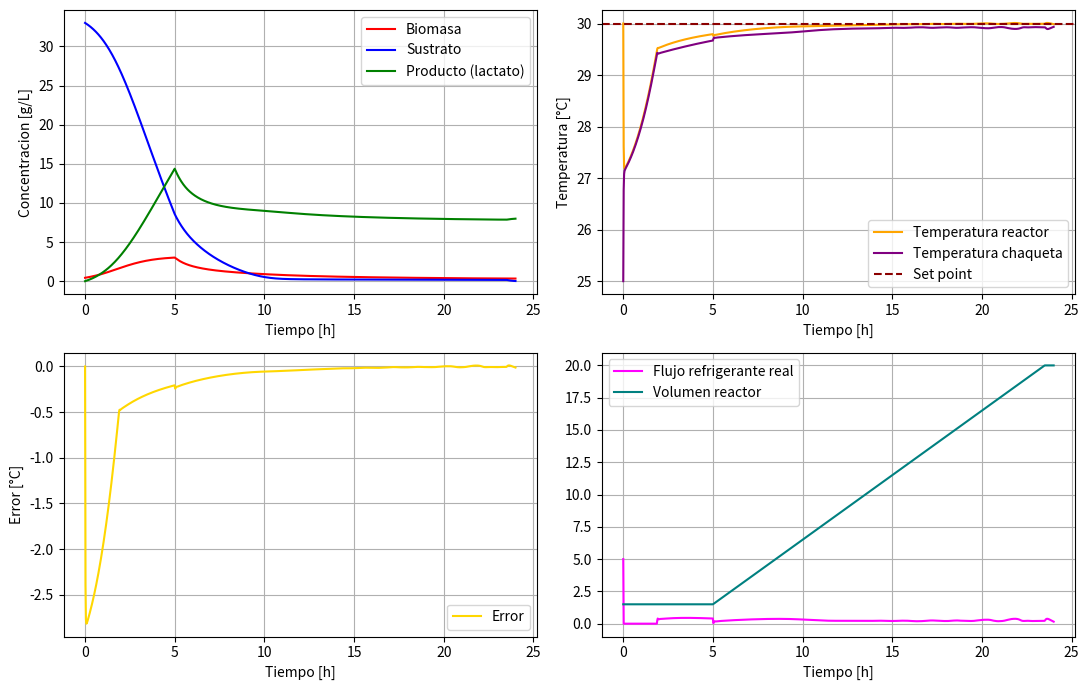
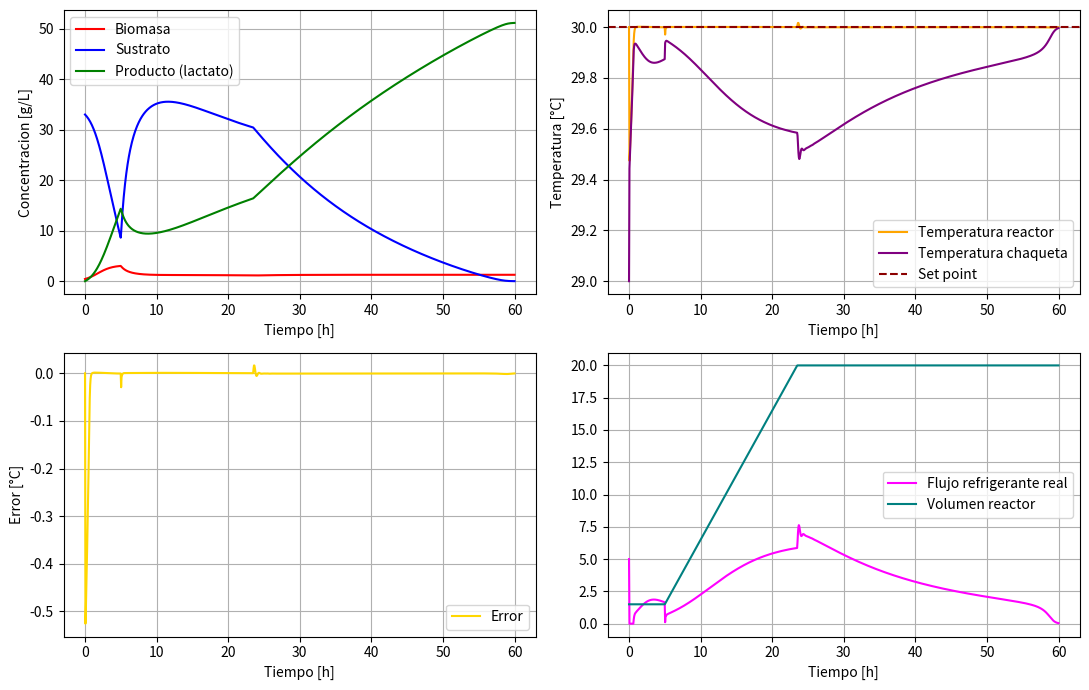

Here is the Python script that generated these plots, in order:
'''Cultivo fedbatch biorreactor 20L HCW '''

import numpy as np
import matplotlib.pyplot as plt
from scipy.integrate import solve_ivp

def fedbatch_jacket(t, Y):
    X, S, P, Tr, Tj, I, V = Y

    X_calc = max(0, X)
    S_calc = max(0, S)
    P_calc = max(0, P)
    V_calc = max(1e-6, V)   

    #Tasa especifica de crecimiento
    miu = (miu_max * S_calc * Kix * np.exp(-P_calc/Kpx))/((Ksx + S_calc)*(Kix + S_calc))
    qs = (qs_max * S_calc * Kis * np.exp(-P_calc/Kps))/((Kss + S_calc)*(Kis + S_calc))
    qp = (qp_max * S_calc * Kip * np.exp(-P_calc/Kpp))/((Ksp + S_calc)*(Kip + S_calc))

    #Tasa volumetrica de generacion de energia metabolica
    rQ = Yqs * qs * X_calc

    #Alimentacion
    if t < 5 :
        F=0 #Fase Inicial Bacth
        dV=0
    else:
        F=F_feed if V_calc < 20 else 0 #Inicio fase fed-bacth
        dV=F
        
    D=F/V_calc #Tasa de dilución   
    
    #Balances de Masa 
    dX = (miu - Kd) * X_calc - D * X_calc
    dS = D * (S_in - S_calc) - qs * X_calc
    dP = (alpha * (miu - Kd) * X_calc + qp * X_calc) - D * P_calc

    #Controlador PI del flujo de refrigerante en la chaqueta
    Error = Tr - T_setpoint
    Fc_control = F0 + Kp * Error + (Kp/Ti) * I
    Fc = np.clip(Fc_control, F_min, F_max) #Caudal de agual de enfriamiento 

    #Anti-windup
    if (Fc_control > F_max and Error > 0) or (Fc_control < F_min and Error < 0):
        dI = 0
    else:
        dI = Error

    #Balance de Energia 
    dTr = (F/V_calc) * (T_feed - Tr) + (rQ / (rho * Cp)) - (UA * (Tr - Tj)) / (rho * V_calc * Cp) # Temperatura en el reactor 
    dTj = (Fc/V_jacket) * (Tj_entrada - Tj) + (UA * (Tr - Tj)) / (rho * V_jacket * Cp) #Temperatura chaqueta 
    return [dX, dS, dP, dTr, dTj, dI, dV]

##Parametros
V0 = 1.5 #Volumen inicial de caldo en el reactor [L]
V_max = 20 #Volumen maximo de operacion del reactor [L]
S_in = 10 #Concentracion de sustrato en la corriente de alimentacion [g/L]
F_feed = 1 #Caudal de alimentacion [L/h]
T_feed = 25 #Temperatura de la corriente de alimentacion [°C]
Kd = 0.0001 #Coeficiente de muerte celular [h^-1]
miu_max = 1.09 #Tasa de crecimiento especifica maxima [h^-1]
qs_max = 4.16 #Tasa de utilizacion de sustrato especifica maxima [g/g*h]
qp_max = 1.863 #Tasa de produccion de lactato especifica maxima [g/g*h]
alpha = 0.017 #Constante asociada al crecimiento en Luedeking-Piret [g/g]


#Constantes de limitacion de sustrato
Ksx = 4.229 #Limitacion de sustrato para el crecimiento de la biomasa [g/L]
Kss = 0.15 #Limitacion de sustrato para el consumo de sustrato [g/L]
Ksp = 0.065 #Limitacion de sustrato para la produccion de lactato [g/L]

#Constantes de inhibicion por sustrato
Kix = 394.20 #Inhibicion del sustrato para el crecimiento de la biomasa [g/L]
Kis = 143.391 #Inhibicion del sustrato para el consumo de sustrato [g/L]
Kip = 373.89 #Inhibicion del sustrato para la produccion de lactato [g/L]

#Constantes de inhibicion por producto
Kpx = 5.001 #Inhibicion del producto para el crecimiento de la biomasa [g/L]
Kps = 20.07 #Inhibicion del producto para el consumo de sustrato [g/L]
Kpp = 42.83 #Inhibicion del producto para la produccion de lactato [g/L]

#Propiedades fisicas
rho = 1000 #Densidad del medio [g/L]
Cp = 4.182 #Capacidad calorifica del medio [J/g*°C]

#Chaqueta de enfriamiento
V_jacket = 2 #Volumen de la chaqueta [L]
Tj_entrada = 10 #Temperatura de entrada a la chaqueta[°C]
UA = 75 * 3600 #[J/h*°C]

#Rendimientos
Yps = 0.72 #Rendimiento de producto [g/g]
Yxs = 0.074 #Rendimiento de biomasa [g/g]
Ypx = Yps/Yxs #Rendimiento de producto [g/g]
Yqs = 3963 #Rendimiento termico [J/g]

#Parametros del controlador PI (flujo de refrigerante en la chaqueta)
T_setpoint = 30 #[°C]
Kp = 9.59 #[L/h*°C]
Ti = 3.66 #[h]
F0 = 5 #[L/h]
F_min = 0 #[L/h]
F_max = 10 #[L/h]

#Condiciones iniciales
X0 = 0.43 #[g/L]
S0 = 33 #[g/L]
P0 = 0 #[g/L]
Tr0 = 30 #[°C]
Tj0 = 25 #[°C]
I0 = 0 #[°C*h]
array_iniciales = np.array([X0, S0, P0, Tr0, Tj0, I0, V0])

#Tiempo de ejecucion
t_start = 0
t_stop = 24
tspan = (t_start, t_stop)
t_array = np.linspace(t_start, t_stop, num=1000)

#Metodo numerico
solucion = solve_ivp(fedbatch_jacket, tspan, array_iniciales, t_eval=t_array, method='LSODA')

Tiempo = solucion.t
Biomasa = solucion.y[0]
Sustrato = solucion.y[1]
Producto = solucion.y[2]
T_reactor = solucion.y[3]
T_jacket = solucion.y[4]
Integral_error = solucion.y[5]
Volumen = solucion.y[6]

Error = T_reactor - T_setpoint
F_valor = F0 + Kp * Error + (Kp/Ti) * Integral_error
F = np.clip(F_valor, F_min, F_max)

#Resumen numerico
t_fin_alimentacion = Tiempo[Volumen >= V_max]
t_fin_alimentacion = t_fin_alimentacion[0] if len(t_fin_alimentacion) > 0 else None

print(f"Volumen final: {Volumen[-1]:.2f} L")
if t_fin_alimentacion is not None:
    print(f"La alimentacion se corta en t = {t_fin_alimentacion:.2f} h (V alcanza V_max)")
else:
    print("La alimentacion nunca alcanza V_max en el tiempo simulado")
print(f"Biomasa final: {Biomasa[-1]:.3f} g/L (maxima: {Biomasa.max():.3f} g/L en t={Tiempo[np.argmax(Biomasa)]:.2f} h)")
print(f"Sustrato final: {Sustrato[-1]:.3f} g/L")
print(f"Producto (lactato) final: {Producto[-1]:.3f} g/L")
print(f"Productividad volumetrica promedio: {Producto[-1]/Tiempo[-1]:.3f} g/L*h")
print(f"Temperatura del reactor: min={T_reactor.min():.2f} °C, max={T_reactor.max():.2f} °C")
print(f"Fraccion de tiempo con flujo de refrigerante saturado (F=F_max): {np.mean(F_valor >= F_max)*100:.1f} %")

#Graficas
f1, ((ax1, ax2), (ax3, ax4)) = plt.subplots(2, 2, figsize=(11, 7))
ax1.plot(Tiempo, Biomasa, label='Biomasa', color='red')
ax1.plot(Tiempo, Sustrato, label='Sustrato', color='blue')
ax1.plot(Tiempo, Producto, label='Producto (lactato)', color='green')
ax1.set_xlabel('Tiempo [h]'); ax1.set_ylabel('Concentracion [g/L]')

ax2.plot(Tiempo, T_reactor, label='Temperatura reactor', color='orange')
ax2.plot(Tiempo, T_jacket, label='Temperatura chaqueta', color='purple')
ax2.axhline(T_setpoint, color='darkred', linestyle='--', label='Set point')
ax2.set_xlabel('Tiempo [h]'); ax2.set_ylabel('Temperatura [°C]')

ax3.plot(Tiempo, Error, label='Error', color='gold')
ax3.set_xlabel('Tiempo [h]'); ax3.set_ylabel('Error [°C]')

ax4.plot(Tiempo, F, label='Flujo refrigerante real', color='magenta')
ax4.plot(Tiempo, Volumen, label='Volumen reactor', color='teal')
ax4.set_xlabel('Tiempo [h]')

for i in [ax1, ax2, ax3, ax4]:
    i.grid()
    i.legend()

plt.tight_layout()
plt.show()

# %%
'''Cultivo fedbatch biorreactor 20L HCW - optimizacion '''

import numpy as np
import matplotlib.pyplot as plt
from scipy.integrate import solve_ivp
from scipy.optimize import shgo

def objective (x):
    def fedbatch_jacket(t, Y):
        X, S, P, Tr, Tj, I, V = Y
    
        X_calc = max(0, X)
        S_calc = max(0, S)
        P_calc = max(0, P)
        V_calc = max(1e-6, V)   
    
        #Tasa especifica de crecimiento
        miu = (miu_max * S_calc * Kix * np.exp(-P_calc/Kpx))/((Ksx + S_calc)*(Kix + S_calc))
        qs = (qs_max * S_calc * Kis * np.exp(-P_calc/Kps))/((Kss + S_calc)*(Kis + S_calc))
        qp = (qp_max * S_calc * Kip * np.exp(-P_calc/Kpp))/((Ksp + S_calc)*(Kip + S_calc))
    
        #Tasa volumetrica de generacion de energia metabolica
        rQ = Yqs * qs * X_calc
    
        #Alimentacion
        if t < 5 :
            F=0 #Fase Inicial Bacth
            dV=0
        else:
            F=F_feed  #Inicio fase fed-bacth
            dV=F
            
        D=F/V_calc #Tasa de dilución  
        
        #Balances de Masa 
        dX = (miu - Kd) * X_calc - D * X_calc
        dS = D * (S_in - S_calc) - qs * X_calc
        dP = (alpha * (miu - Kd) * X_calc + qp * X_calc) - D * P_calc
    
        #Controlador PI del flujo de refrigerante en la chaqueta
        Error = Tr - T_setpoint
        Fc_control = F0 + Kp * Error + (Kp/Ti) * I
        Fc = np.clip(Fc_control, F_min, F_max) #Caudal de agual de enfriamiento 
    
        #Anti-windup
        if (Fc_control > F_max and Error > 0) or (Fc_control < F_min and Error < 0):
            dI = 0
        else:
            dI = Error
    
        #Balance de Energia 
        dTr = (F/V_calc) * (T_feed - Tr) + (rQ / (rho * Cp)) - (UA * (Tr - Tj)) / (rho * V_calc * Cp) # Temperatura en el reactor 
        dTj = (Fc/V_jacket) * (Tj_entrada - Tj) + (UA * (Tr - Tj)) / (rho * V_jacket * Cp) #Temperatura chaqueta 
        return [dX, dS, dP, dTr, dTj, dI, dV]
    
    ##Parametros
    V0 = 1.5 #[L] volumen inicial de caldo en el reactor 
    V_max = 20 #[L] volumen maximo de operacion del reactor 
    S_in = x[0] #Concentracion de sustrato en la corriente de alimentacion [g/L]
    F_feed = 1 #Caudal de alimentacion [L/h]
    T_feed = 25 #Temperatura de la corriente de alimentacion [°C]
    Kd = 0.0001 #Coeficiente de muerte celular [h^-1]
    miu_max = 1.09 #Tasa de crecimiento especifica maxima [h^-1]
    qs_max = 4.16 #Tasa de utilizacion de sustrato especifica maxima [g/g*h]
    qp_max = 1.863 #Tasa de produccion de lactato especifica maxima [g/g*h]
    alpha = 0.017 #Constante asociada al crecimiento en Luedeking-Piret [g/g]
    
    #Constantes de limitacion de sustrato
    Ksx = 4.229 #Limitacion de sustrato para el crecimiento de la biomasa [g/L]
    Kss = 0.15 #Limitacion de sustrato para el consumo de sustrato [g/L]
    Ksp = 0.065 #Limitacion de sustrato para la produccion de lactato [g/L]
    
    #Constantes de inhibicion por sustrato
    Kix = 394.20 #Inhibicion del sustrato para el crecimiento de la biomasa [g/L]
    Kis = 143.391 #Inhibicion del sustrato para el consumo de sustrato [g/L]
    Kip = 373.89 #Inhibicion del sustrato para la produccion de lactato [g/L]
    
    #Constantes de inhibicion por producto
    Kpx = 5.001 #Inhibicion del producto para el crecimiento de la biomasa [g/L]
    Kps = 20.07 #Inhibicion del producto para el consumo de sustrato [g/L]
    Kpp = 42.83 #Inhibicion del producto para la produccion de lactato [g/L]
    
    #Propiedades fisicas
    rho = 1000 #Densidad del medio [g/L]
    Cp = 4.182 #Capacidad calorifica del medio [J/g*°C]
    
    #Chaqueta de enfriamiento
    V_jacket = 2 #Volumen de la chaqueta [L]
    Tj_entrada = 10 #[°C]
    UA = 75 * 3600 #[J/h*°C]
    
    #Rendimientos
    Yps = 0.72 #Rendimiento de producto [g/g]
    Yxs = 0.074 #Rendimiento de biomasa [g/g]
    Ypx = Yps/Yxs #Rendimiento de producto [g/g]
    Yqs = 3963 #Rendimiento termico [J/g]
    
    #Parametros del controlador PI (flujo de refrigerante en la chaqueta)
    T_setpoint = 30 #[°C]
    Kp = 9.59 #[L/h*°C]
    Ti = 3.66 #[h]
    F0 = 5 #[L/h]
    F_min = 0 #[L/h]
    F_max = 10 #[L/h]
    
    #Condiciones iniciales
    X0 = 0.43 #[g/L]
    S0 = 33 #[g/L]
    P0 = 0 #[g/L]
    Tr0 = 35 #[°C]
    Tj0 = 25 #[°C]
    I0 = 0 #[°C*h]
    array_iniciales = np.array([X0, S0, P0, Tr0, Tj0, I0, V0])
    
    #Tiempo de ejecucion
    t_start = 0
    t_stop = 24
    tspan = (t_start, t_stop)
    t_array = np.linspace(t_start, t_stop, num=1000)
    
    #Metodo numerico
    solucion = solve_ivp(fedbatch_jacket, tspan, array_iniciales, t_eval=t_array, method='LSODA')
    
    Tiempo = solucion.t
    Biomasa = solucion.y[0]
    Sustrato = solucion.y[1]
    Producto = solucion.y[2]
    T_reactor = solucion.y[3]
    T_jacket = solucion.y[4]
    Integral_error = solucion.y[5]
    Volumen = solucion.y[6]
    # Encontrar el índice donde el volumen es máximo (Punto de parada del Fed-batch)
    i_opt = np.argmax(Volumen) 
    t_final = Tiempo[i_opt]
    P_final = Producto[i_opt]
    V_final = Volumen[i_opt]
    # Productividad Global (Qp) en g/(L·h) 
    # Nota: Se usa la concentración final porque el volumen es el del sistema completo
    if t_final > 0:
        PROD_global = P_final / t_final
    else:
        PROD_global = 0
    return -PROD_global
print("Optimizando Sfeed...")
result = shgo(objective, bounds=[(0, 500)])
Sfeed_opt = result.x[0]
prod_max   = -result.fun
print(f"\n{'='*45}")
print(f"  Sfeed óptimo  : {Sfeed_opt:.4f} g/L")
print(f"  Productividad máxima: {prod_max:.6f} g/(L·h)")
print(f"{'='*45}\n")
# %%
'''Cultivo fedbatch biorreactor 20L HCW sintonizacion del controlador '''
import numpy as np
from scipy.integrate import solve_ivp
from scipy.optimize import minimize
import matplotlib.pyplot as plt

# Parámetros del sistema 
V0, V_max = 1.5, 20
S_in, F_feed, T_feed = 55.47, 1.0, 25.0
T_setpoint = 30.0
rho, Cp, Yqs = 1000.0, 4.182, 3963.0
UA, V_jacket, Tj_entrada = 75*3600, 2.0, 25
F0, F_min, F_max = 5, 0.0, 10.0

# Parámetros cinéticos 
miu_max, qs_max, qp_max = 1.09, 4.16, 1.863
Ksx, Kix, Kpx = 4.229, 394.20, 5.001
Kss, Kis, Kps = 0.15, 143.391, 20.07
Ksp, Kip, Kpp = 0.065, 373.89, 42.83
alpha, Kd = 0.017, 0.0001

# Modelo dinámico para la simulación
def modelo_control(t, Y, Kp, Ti):
    X, S, P, Tr, Tj, I, V = Y
    X_c, S_c, P_c, V_c = max(0, X), max(0, S), max(0, P), max(1e-6, V)

    # Cinética
    miu = (miu_max * S_c * Kix) / ((Ksx + S_c) * (Kix + S_c)) * np.exp(-P_c/Kpx)
    qs = (qs_max * S_c * Kis) / ((Kss + S_c) * (Kis + S_c)) * np.exp(-P_c/Kps)
    qp = (qp_max * S_c * Kip) / ((Ksp + S_c) * (Kip + S_c)) * np.exp(-P_c/Kpp)
    rQ = Yqs * qs * X_c # Generación de calor 

    # Operación Fed-batch
    F = F_feed if (t >= 5 and V_c < V_max) else 0
    D = F / V_c

    # Controlador PI (Variable manipulada: Fc) [3]
    Error = Tr - T_setpoint
    Fc_control = F0 + Kp * Error + (Kp/Ti) * I
    Fc = np.clip(Fc_control, F_min, F_max)

    # Balances de masa, energía e integral
    dX = (miu - Kd) * X_c - D * X_c
    dS = D * (S_in - S_c) - qs * X_c
    dP = (alpha * (miu - Kd) * X_c + qp * X_c) - D * P_c
    dTr = (F/V_c)*(T_feed - Tr) + (rQ/(rho*Cp)) - (UA*(Tr-Tj))/(rho*V_c*Cp) # [6]
    dTj = (Fc/V_jacket)*(Tj_entrada - Tj) + (UA*(Tr-Tj))/(rho*V_jacket*Cp) # [3]
    dI = 0 if (Fc_control > F_max and Error > 0) or (Fc_control < F_min and Error < 0) else Error
    dV = F

    return [dX, dS, dP, dTr, dTj, dI, dV]

# Función de costo: Minimización del IAE (Error Integral Absoluto) 
def objetivo_iae(parametros):

    Kp_opt, Ti_opt = parametros

    if Kp_opt <= 0 or Ti_opt <= 0:
        return 1e10

    y0 = [0.43, 33, 0, 30.5, 25, 0, 1.5]

    t_span = (0,24)
    t_eval = np.linspace(0,24,200)

    sol = solve_ivp(
        modelo_control,
        t_span,
        y0,
        args=(Kp_opt,Ti_opt),
        t_eval=t_eval,
        method='RK45'
    )

    if not sol.success:
        return 1e10

    iae = np.trapezoid(
        np.abs(sol.y[3]-T_setpoint),
        sol.t
    )

    return iae

# Ejecución de la sintonización
print("Sintonizando controlador... Por favor espere.")
inv_inicial = [9.59, 3.66] # Punto de partida literario [1]
resultado = minimize(objetivo_iae, inv_inicial, method='Nelder-Mead', bounds=[(0.1, 50), (0.1, 20)])

Kp_final, Ti_final = resultado.x
print(f"\n--- Sintonización Completada ---")
print(f"Kp óptimo: {Kp_final:.4f} L/h·°C")
print(f"Ti óptimo: {Ti_final:.4f} h")
print(f"IAE Mínimo: {resultado.fun:.4f}")

# %%
'''Cultivo fedbatch biorreactor 20L HCW  con sfeed optimizado '''

import numpy as np
import matplotlib.pyplot as plt
from scipy.integrate import solve_ivp

def fedbatch_jacket(t, Y):
    X, S, P, Tr, Tj, I, V = Y

    X_calc = max(0, X)
    S_calc = max(0, S)
    P_calc = max(0, P)
    V_calc = max(1e-6, V)   

    #Tasa especifica de crecimiento
    miu = (miu_max * S_calc * Kix * np.exp(-P_calc/Kpx))/((Ksx + S_calc)*(Kix + S_calc))
    qs = (qs_max * S_calc * Kis * np.exp(-P_calc/Kps))/((Kss + S_calc)*(Kis + S_calc))
    qp = (qp_max * S_calc * Kip * np.exp(-P_calc/Kpp))/((Ksp + S_calc)*(Kip + S_calc))

    #Tasa volumetrica de generacion de energia metabolica
    rQ = Yqs * qs * X_calc

    #Alimentacion
    if t < 5 :
        F=0 #Fase Inicial Bacth
        dV=0
    else:
        F=F_feed if V_calc < 20 else 0 #Inicio fase fed-bacth
        dV=F
        
    D=F/V_calc #Tasa de dilución 
    
    #Balances de Masa 
    dX = (miu - Kd) * X_calc - D * X_calc
    dS = D * (S_in - S_calc) - qs * X_calc
    dP = (alpha * (miu - Kd) * X_calc + qp * X_calc) - D * P_calc

    #Controlador PI del flujo de refrigerante en la chaqueta
    Error = Tr - T_setpoint
    Fc_control = F0 + Kp * Error + (Kp/Ti) * I
    Fc = np.clip(Fc_control, F_min, F_max) #Caudal de agual de enfriamiento 

    #Anti-windup
    if (Fc_control > F_max and Error > 0) or (Fc_control < F_min and Error < 0):
        dI = 0
    else:
        dI =Error

    #Balance de Energia 
    dTr = (F/V_calc) * (T_feed - Tr) + (rQ / (rho * Cp)) - (UA * (Tr - Tj)) / (rho * V_calc * Cp) # Temperatura en el reactor 
    dTj = (Fc/V_jacket) * (Tj_entrada - Tj) + (UA * (Tr - Tj)) / (rho * V_jacket * Cp) #Temperatura chaqueta 
    return [dX, dS, dP, dTr, dTj, dI, dV]

##Parametros
V0 = 1.5          #[L] volumen inicial de caldo en el reactor 
V_max = 20        #[L] volumen maximo de operacion del reactor 
S_in = 55.472 #[g/L]
F_feed = 1 #[L/h]
T_feed = 25 #[°C] temperatura de la corriente de alimentacion 
Kd = 0.0001 #coeficiente de muerte celular [h^-1]
miu_max = 1.09 #tasa de crecimiento especifica maxima [h^-1]
qs_max = 4.16 #tasa de utilizacion de sustrato especifica maxima [g/g*h]
qp_max = 1.863 #tasa de produccion de lactato especifica maxima [g/g*h]
alpha = 0.017 #constante asociada al crecimiento en Luedeking-Piret [g/g]


#Constantes de limitacion de sustrato
Ksx = 4.229 #Limitacion de sustrato para el crecimiento de la biomasa [g/L]
Kss = 0.15 #Limitacion de sustrato para el consumo de sustrato [g/L]
Ksp = 0.065 #Limitacion de sustrato para la produccion de lactato [g/L]

#Constantes de inhibicion por sustrato
Kix = 394.20 #Inhibicion del sustrato para el crecimiento de la biomasa [g/L]
Kis = 143.391 #Inhibicion del sustrato para el consumo de sustrato [g/L]
Kip = 373.89 #Inhibicion del sustrato para la produccion de lactato [g/L]

#Constantes de inhibicion por producto
Kpx = 5.001 #Inhibicion del producto para el crecimiento de la biomasa [g/L]
Kps = 20.07 #Inhibicion del producto para el consumo de sustrato [g/L]
Kpp = 42.83 #Inhibicion del producto para la produccion de lactato [g/L]

#Propiedades fisicas
rho = 1000 #Densidad del medio [g/L]
Cp = 4.182 #Capacidad calorifica del medio [J/g*°C]

#Chaqueta de enfriamiento
V_jacket = 2 #Volumen de la chaqueta [L]
Tj_entrada = 25 #[°C]
UA = 75 * 3600 #[J/h*°C]

#Rendimientos
Yps = 0.72 #Rendimiento de producto [g/g]
Yxs = 0.074 #Rendimiento de biomasa [g/g]
Ypx = Yps/Yxs #Rendimiento de producto [g/g]
Yqs = 3963 #Rendimiento termico [J/g]

#Parametros del controlador PI (flujo de refrigerante en la chaqueta)
T_setpoint = 30 #[°C]
Kp = 43.86 #[L/h*°C]
Ti = 0.1000 #[h]
F0 = 5 #[L/h]
F_min = 0 #[L/h]
F_max = 10 #[L/h]

#Condiciones iniciales
X0 = 0.43 #[g/L]
S0 = 33 #[g/L]
P0 = 0 #[g/L]
Tr0 = 30 #[°C]
Tj0 = 29 #[°C]
I0 = 0 #[°C*h]
array_iniciales = np.array([X0, S0, P0, Tr0, Tj0, I0, V0])

#Tiempo de ejecucion
t_start = 0
t_stop = 60
tspan = (t_start, t_stop)
t_array = np.linspace(t_start, t_stop, num=1000)

#Metodo numerico
solucion = solve_ivp(fedbatch_jacket, tspan, array_iniciales, t_eval=t_array, method='LSODA')

Tiempo = solucion.t
Biomasa = solucion.y[0]
Sustrato = solucion.y[1]
Producto = solucion.y[2]
T_reactor = solucion.y[3]
T_jacket = solucion.y[4]
Integral_error = solucion.y[5]
Volumen = solucion.y[6]

Error = T_reactor - T_setpoint
F_valor = F0 + Kp * Error + (Kp/Ti) * Integral_error
F = np.clip(F_valor, F_min, F_max)

#--- Resumen numerico util para el informe ---
t_fin_alimentacion = Tiempo[Volumen >= V_max]
t_fin_alimentacion = t_fin_alimentacion[0] if len(t_fin_alimentacion) > 0 else None

# CÁLCULOS ADICIONALES

conversion = (S0 + (S_in * (Volumen[-1] - V0)) / Volumen[-1] - Sustrato[-1]) / \
             (S0 + (S_in * (Volumen[-1] - V0)) / Volumen[-1])

producto_total = Producto[-1] * Volumen[-1]
biomasa_total = Biomasa[-1] * Volumen[-1]
substrato_alimentado = (Volumen[-1] - V0) * S_in

Yps_real = producto_total / substrato_alimentado
Yxs_real = biomasa_total / substrato_alimentado
Pv = producto_total / (Volumen[-1] * Tiempo[-1])

Q = np.trapz(UA * (T_reactor - T_jacket), Tiempo)

# RESULTADOS DE OPERACIÓN

print("\n" + "="*60)
print("          RESULTADOS DE LA SIMULACIÓN")
print("="*60)

print("\n--- Operación del reactor ---")
print(f"Volumen inicial                 : {V0:.2f} L")
print(f"Volumen final                   : {Volumen[-1]:.2f} L")

if t_fin_alimentacion is not None:
    print(f"Fin de la alimentación          : {t_fin_alimentacion:.2f} h")
else:
    print("Fin de la alimentación          : No alcanza Vmax")

print(f"Tiempo total de simulación      : {Tiempo[-1]:.2f} h")

# BIOMASA, SUSTRATO Y PRODUCTO

print("\n--- Resultados biológicos ---")
print(f"Biomasa final                   : {Biomasa[-1]:.3f} g/L")
print(f"Biomasa máxima                  : {Biomasa.max():.3f} g/L")
print(f"Tiempo biomasa máxima           : {Tiempo[np.argmax(Biomasa)]:.2f} h")

print(f"Sustrato final                  : {Sustrato[-1]:.3f} g/L")
print(f"Conversión de sustrato          : {conversion*100:.2f} %")

print(f"Producto final                  : {Producto[-1]:.3f} g/L")
print(f"Producto total                  : {producto_total:.2f} g")

print(f"Biomasa total                   : {biomasa_total:.2f} g")
print(f"Sustrato alimentado             : {substrato_alimentado:.2f} g")

# RENDIMIENTOS

print("\n--- Indicadores de desempeño ---")
print(f"Productividad volumétrica       : {Pv:.3f} g/L·h")
print(f"Rendimiento Yps real            : {Yps_real:.3f} g/g")
print(f"Rendimiento Yxs real            : {Yxs_real:.3f} g/g")


# CONTROL DE TEMPERATURA

print("\n--- Desempeño térmico ---")
print(f"Temperatura mínima reactor      : {T_reactor.min():.2f} °C")
print(f"Temperatura máxima reactor      : {T_reactor.max():.2f} °C")
print(f"Energía removida por chaqueta   : {Q:.2f} J")

print(f"Tiempo con Fc saturado          : {np.mean(F_valor >= F_max)*100:.2f} %")

print("="*60)

print("\n--- Parámetros del controlador PI ---")
print(f"Kp                             : {Kp:.2f} L/h·°C")
print(f"Ti                             : {Ti:.2f} h")
print(f"Set point                      : {T_setpoint:.2f} °C")
print(f"Caudal nominal                 : {F0:.2f} L/h")
print(f"Caudal máximo                  : {F_max:.2f} L/h")

#Grafica
f1, ((ax1, ax2), (ax3, ax4)) = plt.subplots(2, 2, figsize=(11, 7))
ax1.plot(Tiempo, Biomasa, label='Biomasa', color='red')
ax1.plot(Tiempo, Sustrato, label='Sustrato', color='blue')
ax1.plot(Tiempo, Producto, label='Producto (lactato)', color='green')
ax1.set_xlabel('Tiempo [h]'); ax1.set_ylabel('Concentracion [g/L]')

ax2.plot(Tiempo, T_reactor, label='Temperatura reactor', color='orange')
ax2.plot(Tiempo, T_jacket, label='Temperatura chaqueta', color='purple')
ax2.axhline(T_setpoint, color='darkred', linestyle='--', label='Set point')
ax2.set_xlabel('Tiempo [h]'); ax2.set_ylabel('Temperatura [°C]')

ax3.plot(Tiempo, Error, label='Error', color='gold')
ax3.set_xlabel('Tiempo [h]'); ax3.set_ylabel('Error [°C]')

ax4.plot(Tiempo, F, label='Flujo refrigerante real', color='magenta')
ax4.plot(Tiempo, Volumen, label='Volumen reactor', color='teal')
ax4.set_xlabel('Tiempo [h]')

for i in [ax1, ax2, ax3, ax4]:
    i.grid()
    i.legend()

plt.tight_layout()
plt.show()
